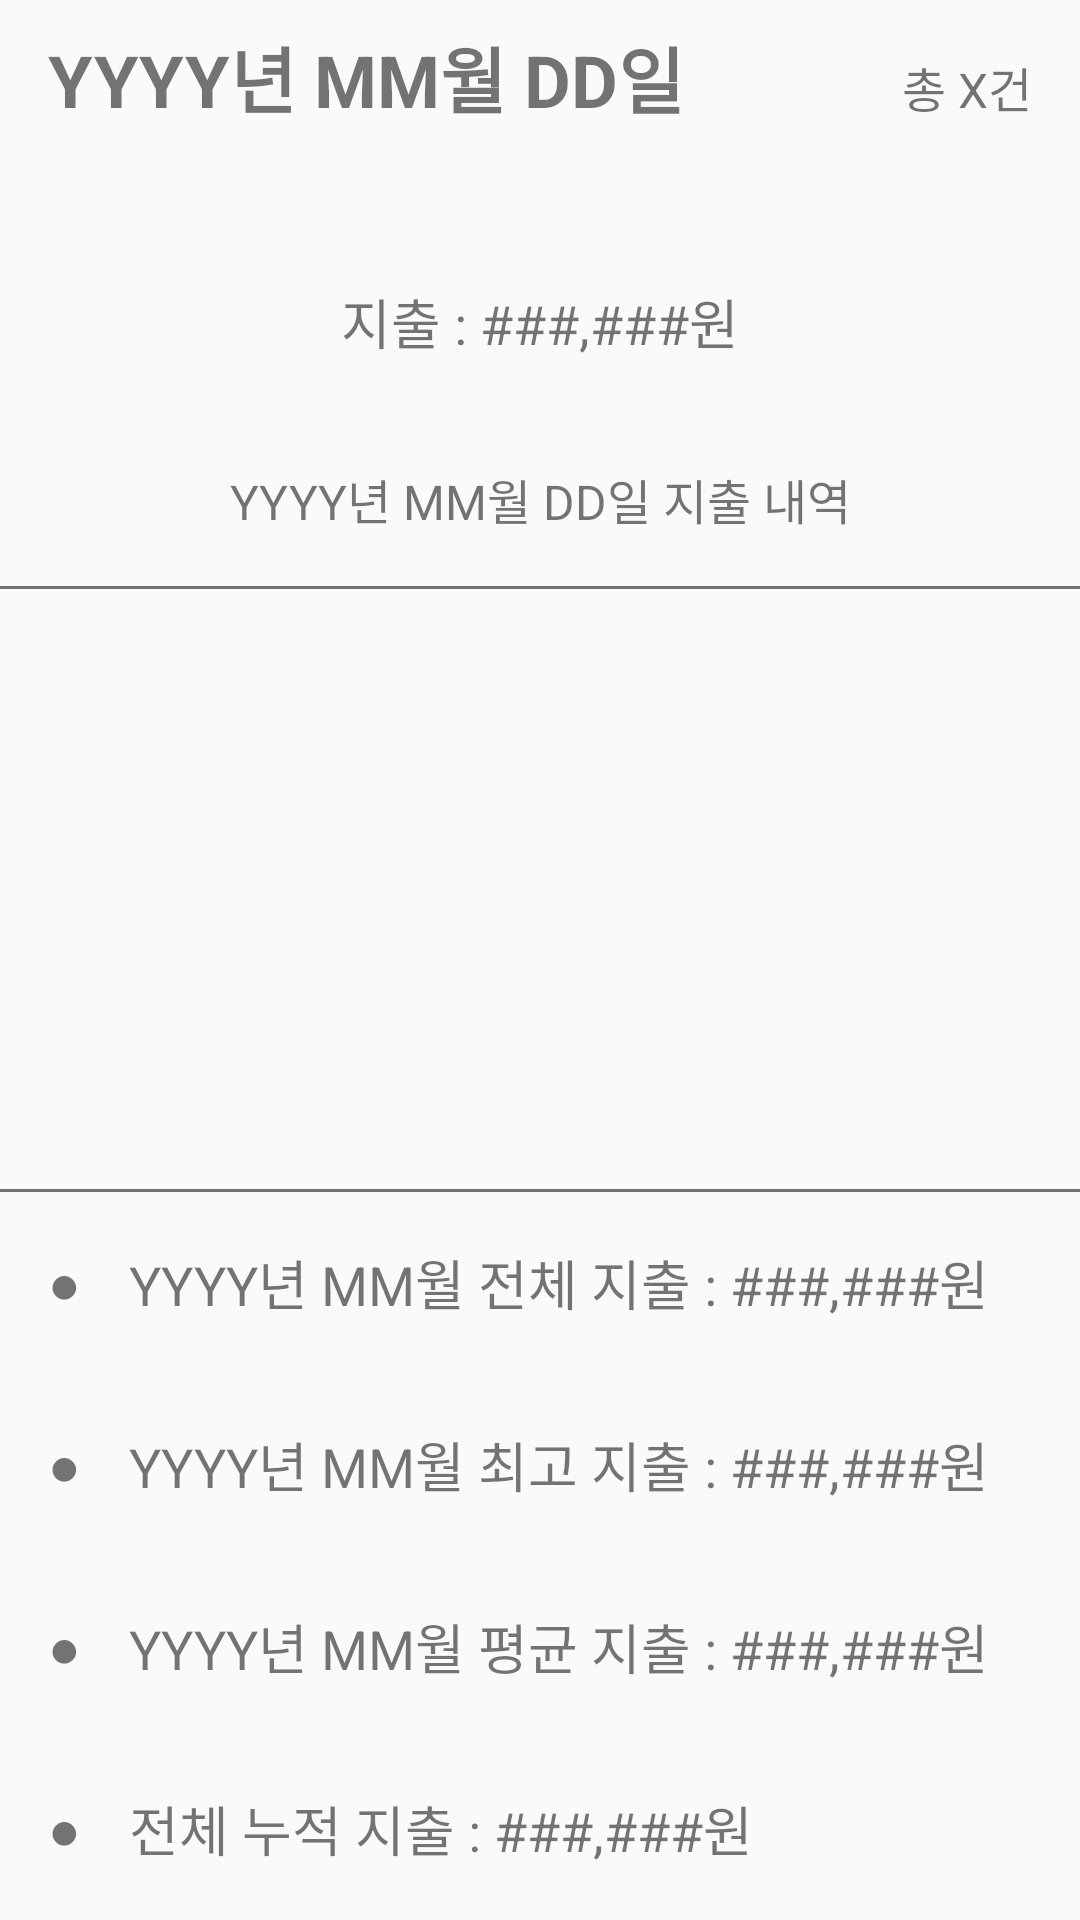

Layout XML and referenced resources for this Android screen:
<!-- AndroidManifest.xml: application theme AppTheme -->
<!-- res/layout/fragment_calendar_expen.xml -->
<?xml version="1.0" encoding="utf-8"?>
<LinearLayout xmlns:android="http://schemas.android.com/apk/res/android"
    xmlns:tools="http://schemas.android.com/tools"
    android:id="@+id/calendarExpenView"
    android:layout_width="match_parent"
    android:layout_height="match_parent"
    android:orientation="vertical"
    tools:context=".calendar.Calendar_ExpenFragment">

    <LinearLayout
        android:layout_width="match_parent"
        android:layout_height="wrap_content"
        android:gravity="bottom"
        android:orientation="horizontal">

        <TextView
            android:id="@+id/dayExpenText"
            android:layout_width="wrap_content"
            android:layout_height="wrap_content"
            android:layout_weight="1"
            android:gravity="start"
            android:paddingStart="16dp"
            android:paddingTop="8dp"
            android:text="YYYY년 MM월 DD일"
            android:textSize="24dp"
            android:textStyle="bold" />

        <TextView
            android:id="@+id/expenCountText"
            android:layout_width="wrap_content"
            android:layout_height="wrap_content"
            android:gravity="end"
            android:paddingTop="8dp"
            android:paddingEnd="16dp"
            android:text="총 X건"
            android:textSize="16dp" />
    </LinearLayout>

    <Space
        android:layout_width="match_parent"
        android:layout_height="wrap_content"
        android:layout_weight="1" />

    <TextView
        android:id="@+id/expText"
        android:layout_width="match_parent"
        android:layout_height="wrap_content"
        android:layout_weight="1"
        android:gravity="center"
        android:text="지출 : ###,###원"
        android:textSize="18dp" />

    <TextView
        android:id="@+id/expenContentDetailText"
        android:layout_width="match_parent"
        android:layout_height="wrap_content"
        android:layout_weight="1"
        android:gravity="center"
        android:text="YYYY년 MM월 DD일 지출 내역"
        android:textSize="16dp" />

    <View
        android:layout_width="match_parent"
        android:layout_height="1dp"
        android:background="#8A000000" />

    <androidx.recyclerview.widget.RecyclerView
        android:id="@+id/dayExpenRecyclerView"
        android:layout_width="match_parent"
        android:layout_height="200dp"
        android:scrollbars="vertical"
        android:visibility="visible" />

    <TextView
        android:id="@+id/dayExpenNotExist"
        android:layout_width="match_parent"
        android:layout_height="200dp"
        android:gravity="center"
        android:text="지출 내역이 없습니다"
        android:textSize="16dp"
        android:visibility="gone" />

    <View
        android:layout_width="match_parent"
        android:layout_height="1dp"
        android:background="#8A000000" />

    <LinearLayout
        android:layout_width="match_parent"
        android:layout_height="wrap_content"
        android:layout_weight="1"
        android:gravity="center_vertical"
        android:orientation="horizontal">

        <TextView
            android:layout_width="wrap_content"
            android:layout_height="wrap_content"
            android:paddingStart="16dp"
            android:text="●"
            android:textSize="18dp" />

        <TextView
            android:id="@+id/monAllExpenText"
            android:layout_width="match_parent"
            android:layout_height="wrap_content"
            android:paddingStart="16dp"
            android:text="YYYY년 MM월 전체 지출 : ###,###원"
            android:textSize="18dp" />

    </LinearLayout>

    <LinearLayout
        android:layout_width="match_parent"
        android:layout_height="wrap_content"
        android:layout_weight="1"
        android:gravity="center_vertical"
        android:orientation="horizontal">

        <TextView
            android:layout_width="wrap_content"
            android:layout_height="wrap_content"
            android:paddingStart="16dp"
            android:text="●"
            android:textSize="18dp" />

        <TextView
            android:id="@+id/monBiggestExpenText"
            android:layout_width="match_parent"
            android:layout_height="wrap_content"
            android:paddingStart="16dp"
            android:text="YYYY년 MM월 최고 지출 : ###,###원"
            android:textSize="18dp" />

    </LinearLayout>

    <LinearLayout
        android:layout_width="match_parent"
        android:layout_height="wrap_content"
        android:layout_weight="1"
        android:gravity="center_vertical"
        android:orientation="horizontal">

        <TextView
            android:layout_width="wrap_content"
            android:layout_height="wrap_content"
            android:paddingStart="16dp"
            android:text="●"
            android:textSize="18dp" />

        <TextView
            android:id="@+id/monAvgExpenText"
            android:layout_width="match_parent"
            android:layout_height="wrap_content"
            android:paddingStart="16dp"
            android:text="YYYY년 MM월 평균 지출 : ###,###원"
            android:textSize="18dp" />

    </LinearLayout>

    <LinearLayout
        android:layout_width="match_parent"
        android:layout_height="wrap_content"
        android:layout_weight="1"
        android:gravity="center_vertical"
        android:orientation="horizontal">

        <TextView
            android:layout_width="wrap_content"
            android:layout_height="wrap_content"
            android:paddingStart="16dp"
            android:text="●"
            android:textSize="18dp" />

        <TextView
            android:id="@+id/allExpenText"
            android:layout_width="match_parent"
            android:layout_height="wrap_content"
            android:paddingStart="16dp"
            android:text="전체 누적 지출 : ###,###원"
            android:textSize="18dp" />

    </LinearLayout>

</LinearLayout>
<!-- resources referenced by this layout -->
<resources>
  <style name="AppTheme" parent="Theme.AppCompat.Light.DarkActionBar">
          
          <item name="colorPrimary">@color/colorPrimary</item>
          <item name="colorPrimaryDark">@color/colorPrimaryDark</item>
          <item name="colorAccent">@color/colorAccent</item>
      </style>
  <color name="colorPrimary">#008577</color>
  <color name="colorPrimaryDark">#00574B</color>
  <color name="colorAccent">#D81B60</color>
</resources>
